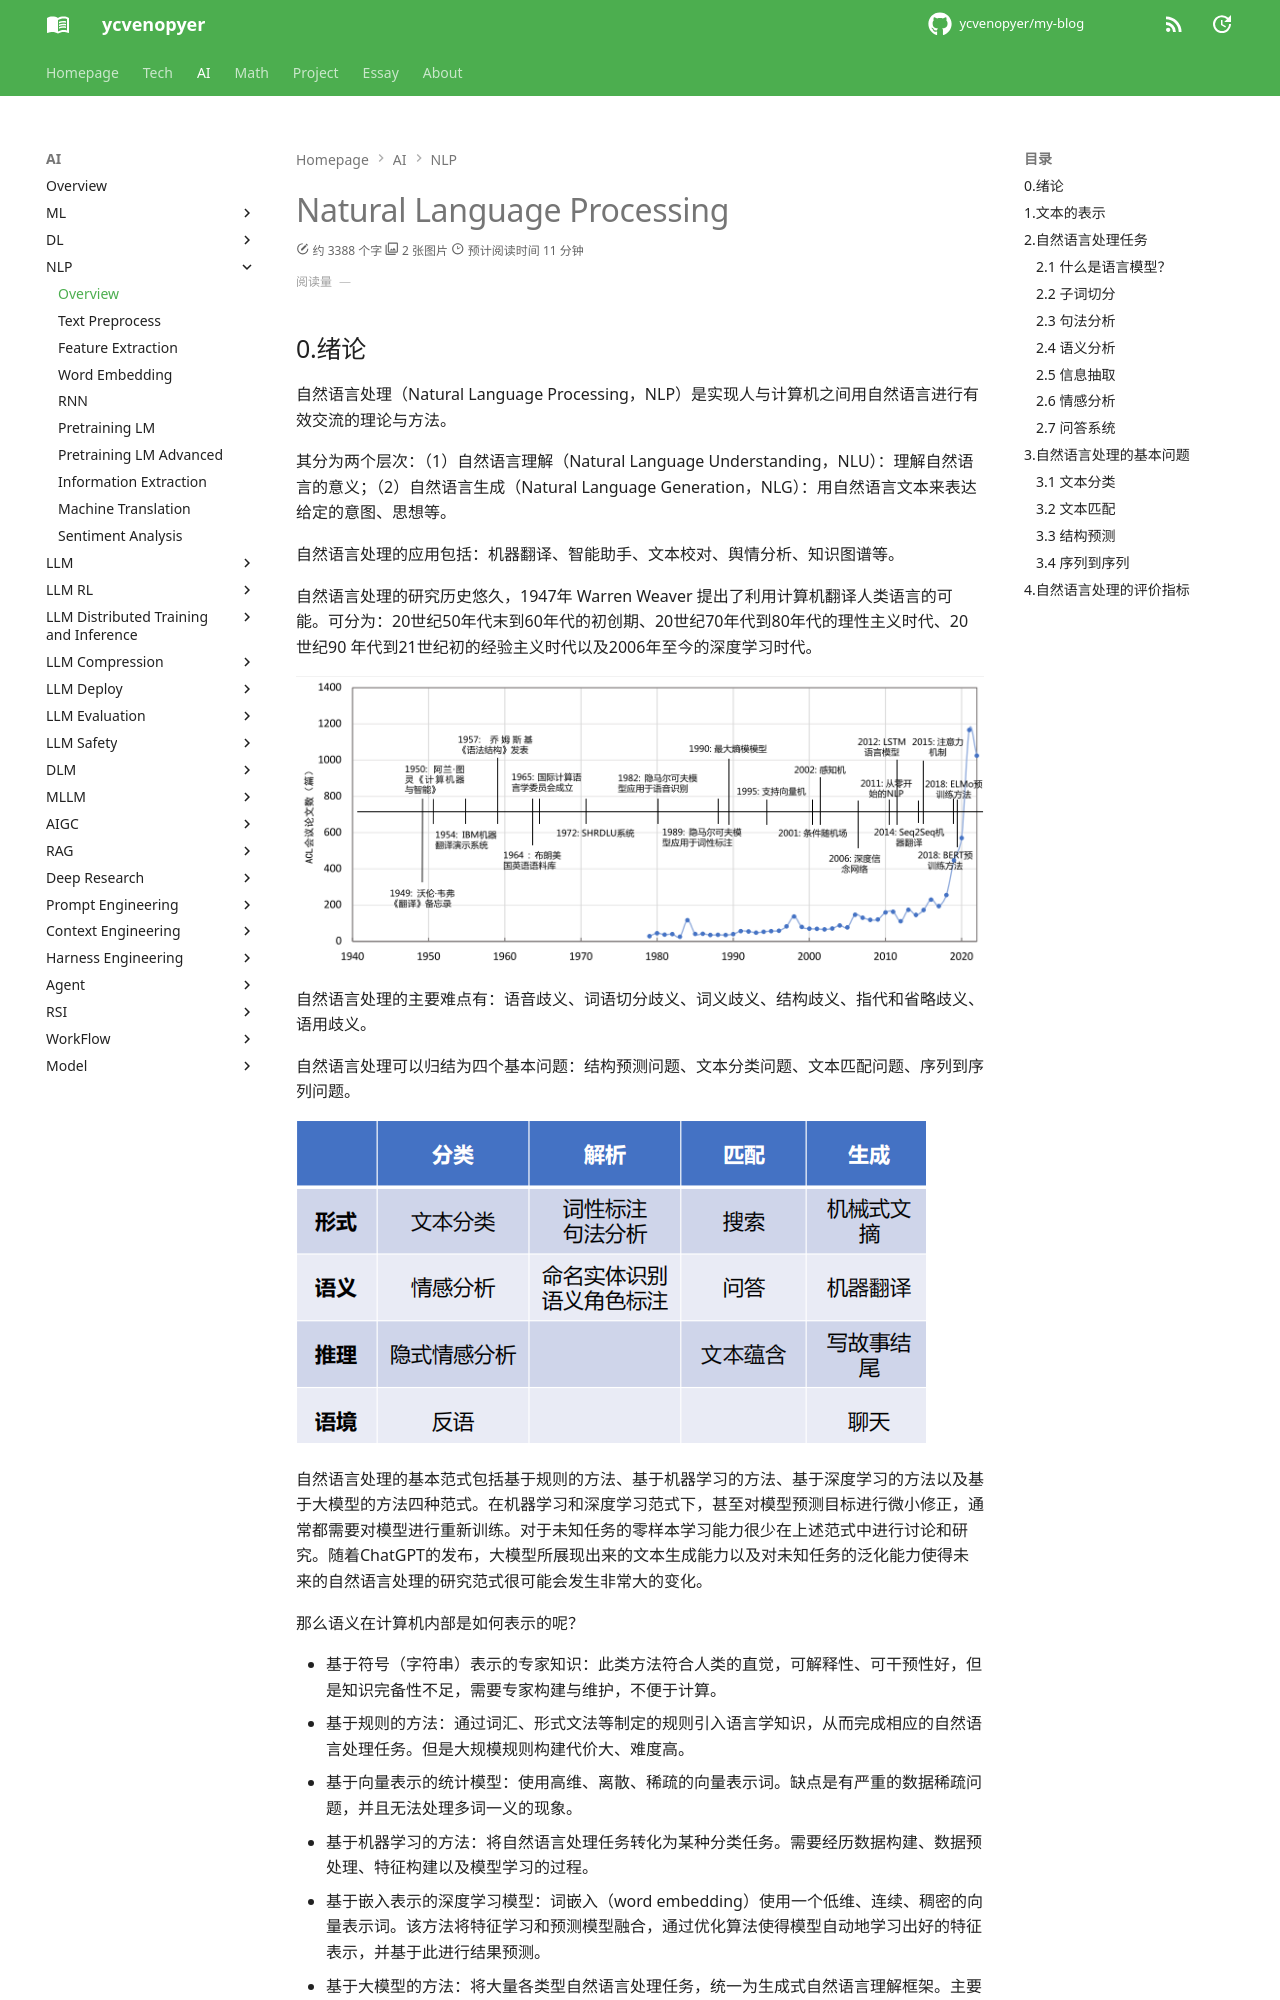

repository: ycvenopyer/my-blog · page: ai-note/nlp/index.html · generator: mkdocs

# Natural Language Processing

## 0.绪论

自然语言处理（Natural Language Processing，NLP）是实现人与计算机之间用自然语言进行有效交流的理论与方法。

其分为两个层次：（1）自然语言理解（Natural Language Understanding，NLU）：理解自然语言的意义；（2）自然语言生成（Natural Language Generation，NLG）：用自然语言文本来表达给定的意图、思想等。

自然语言处理的应用包括：机器翻译、智能助手、文本校对、舆情分析、知识图谱等。

自然语言处理的研究历史悠久，1947年 Warren Weaver 提出了利用计算机翻译人类语言的可能。可分为：20世纪50年代末到60年代的初创期、20世纪70年代到80年代的理性主义时代、20世纪90
年代到21世纪初的经验主义时代以及2006年至今的深度学习时代。

![nlp-history](image/nlp-history.png)

自然语言处理的主要难点有：语音歧义、词语切分歧义、词义歧义、结构歧义、指代和省略歧义、语用歧义。

自然语言处理可以归结为四个基本问题：结构预测问题、文本分类问题、文本匹配问题、序列到序列问题。

![nlp-classification](image/nlp-classification.png)

自然语言处理的基本范式包括基于规则的方法、基于机器学习的方法、基于深度学习的方法以及基于大模型的方法四种范式。在机器学习和深度学习范式下，甚至对模型预测目标进行微小修正，通常都需要对模型进行重新训练。对于未知任务的零样本学习能力很少在上述范式中进行讨论和研究。随着ChatGPT的发布，大模型所展现出来的文本生成能力以及对未知任务的泛化能力使得未来的自然语言处理的研究范式很可能会发生非常大的变化。

那么语义在计算机内部是如何表示的呢？

- 基于符号（字符串）表示的专家知识：此类方法符合人类的直觉，可解释性、可干预性好，但是知识完备性不足，需要专家构建与维护，不便于计算。
- 基于规则的方法：通过词汇、形式文法等制定的规则引入语言学知识，从而完成相应的自然语言处理任务。但是大规模规则构建代价大、难度高。
- 基于向量表示的统计模型：使用高维、离散、稀疏的向量表示词。缺点是有严重的数据稀疏问题，并且无法处理多词一义的现象。
- 基于机器学习的方法：将自然语言处理任务转化为某种分类任务。需要经历数据构建、数据预处理、特征构建以及模型学习的过程。
- 基于嵌入表示的深度学习模型：词嵌入（word embedding）使用一个低维、连续、稠密的向量表示词。该方法将特征学习和预测模型融合，通过优化算法使得模型自动地学习出好的特征表示，并基于此进行结果预测。
- 基于大模型的方法：将大量各类型自然语言处理任务，统一为生成式自然语言理解框架。主要包括大规模语言模型构建、通用能力注入和特定任务使用三个阶段。

!!! note "基于深度学习的方法"
    基于深度学习的方法流程包括数据构建、数据预处理和模型学习三个部分。在数据预处理方面也大幅度简化，仅包含非常少量的模块。通过多层的特征转换，将原始数据转换为更抽象的表示。这些学习到的表示可以在一定程度上完全代替人工设计的特征 ，这个过程也叫做表示学习（Representation Learning）。首先利用自监督任务对模型进行预训练，通过海量的语料学习到更为通用的语言表示，然后根据下游任务对预训练网络进行调整。这种预训练范式在几乎所有自然语言处理任务上都表现非常出色。
    预训练（Pre-train）+微调（Fine-tune）成为NLP的新范式。

!!! note "基于大模型的方法"
    在大规模语言模型构建阶段，通过大量的文本内容，训练模型长文本的建模能力，使得模型具有语言生成能力，并使得模型获得隐式的世界知识。在通用能力注入阶段，利用包括阅读理解、情感分析、信息抽取等现有任务的标注数据，结合人工设计的指令词对模型进行多任务训练，从而使得模型具有很好的任务泛化能力。特定任务使用阶段则变得非常简单，由于模型具备了通用任务能力，只需要根据任务需求设计任务指令，将任务中所需处理的文本内容与指令结合，然后就可以利用大模型得到所需结果。
